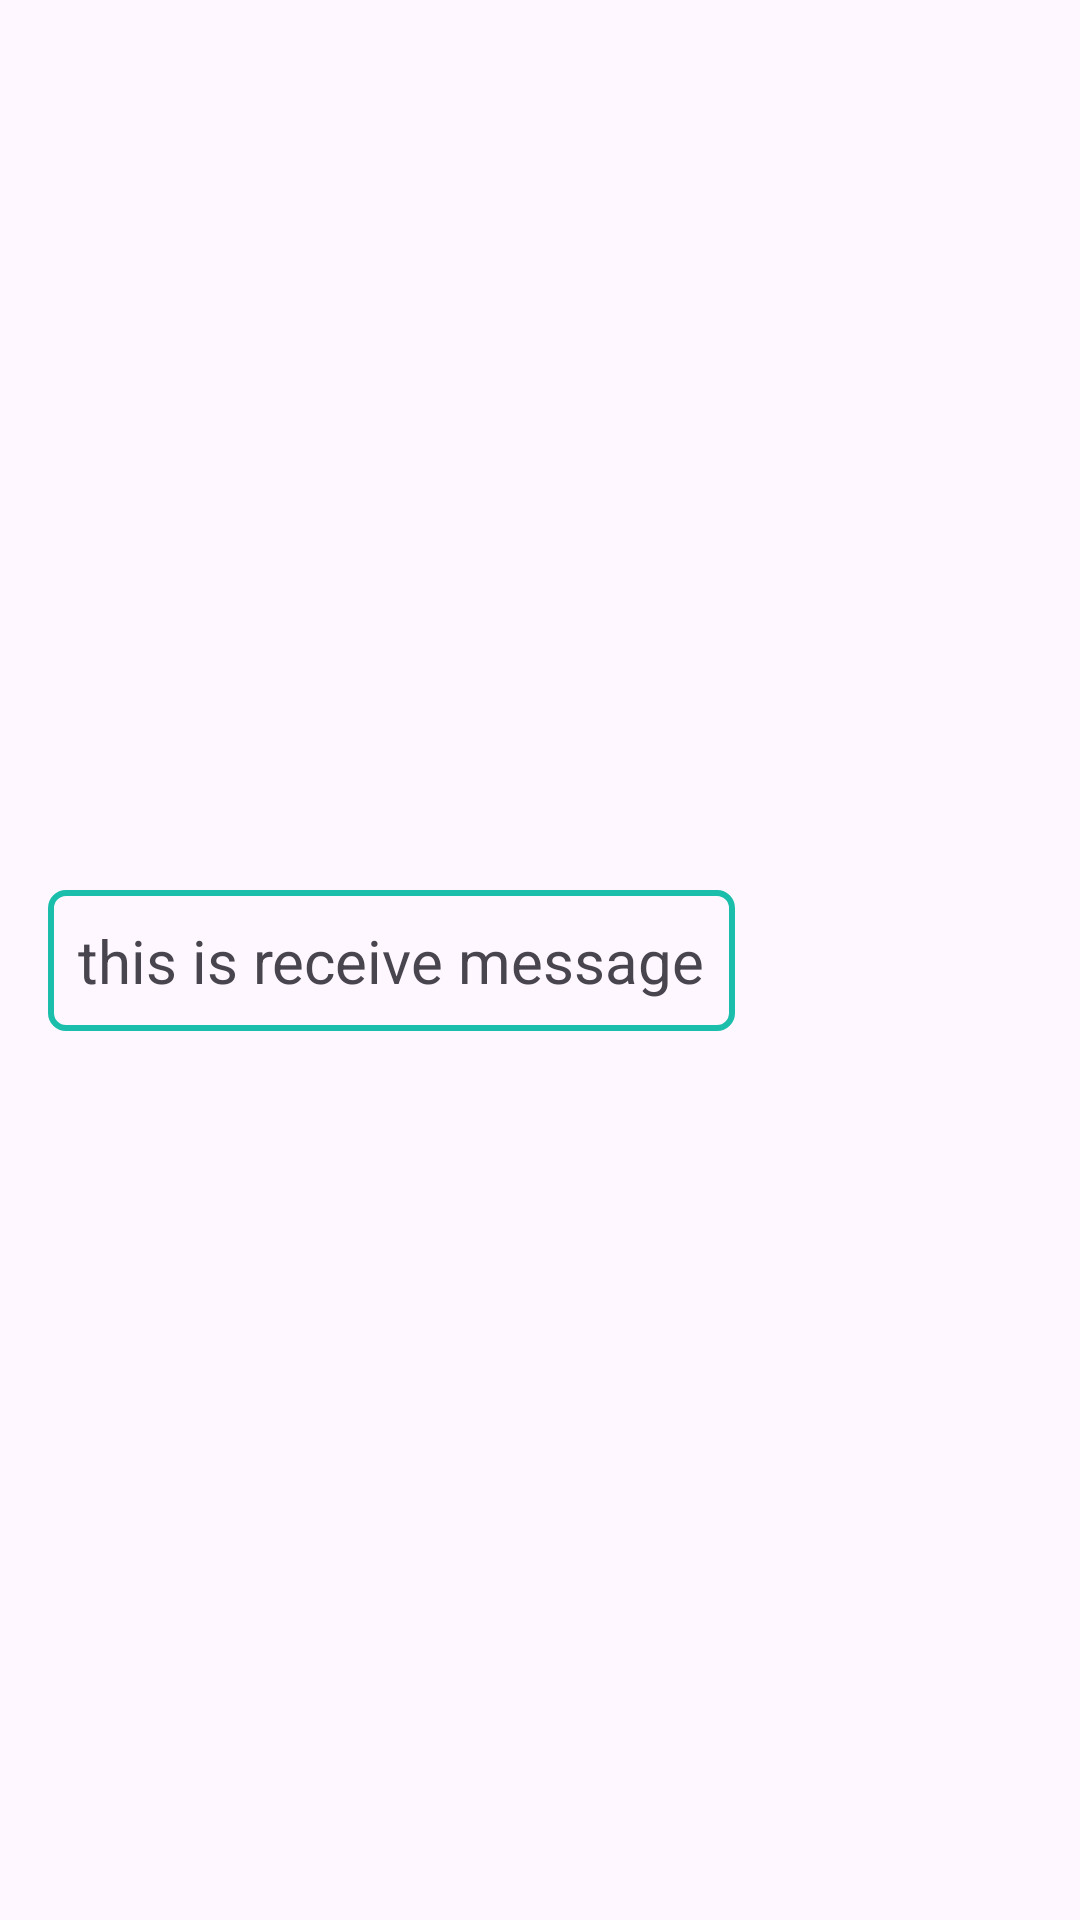

Layout XML and referenced resources for this Android screen:
<!-- AndroidManifest.xml: application theme Base.Theme.TripPal -->
<!-- res/layout/receive_item.xml -->
<?xml version="1.0" encoding="utf-8"?>
<androidx.constraintlayout.widget.ConstraintLayout xmlns:android="http://schemas.android.com/apk/res/android"
    xmlns:app="http://schemas.android.com/apk/res-auto"
    xmlns:tools="http://schemas.android.com/tools"
    android:layout_width="match_parent"
    android:paddingVertical="4dp"
    android:layout_height="wrap_content">


    <RelativeLayout
        android:id="@+id/recieve_message"
        android:layout_width="wrap_content"
        android:layout_height="wrap_content"
        android:background="@drawable/chatpopup_background"
        android:gravity="center"
        android:layout_marginStart="16dp"
        app:layout_constraintBottom_toBottomOf="parent"
        app:layout_constraintEnd_toEndOf="parent"
        app:layout_constraintHorizontal_bias="0.0"
        app:layout_constraintStart_toStartOf="parent"
        app:layout_constraintTop_toTopOf="parent">

        <TextView
            android:id="@+id/recieve_txt_message"
            android:layout_width="wrap_content"
            android:layout_height="wrap_content"
            android:layout_marginHorizontal="10dp"
            android:layout_marginVertical="10dp"
            android:text="this is receive message"
            android:textSize="20sp"
            app:layout_constraintEnd_toEndOf="parent"
            app:layout_constraintHorizontal_bias="0.901"
            app:layout_constraintStart_toStartOf="parent"
            app:layout_constraintTop_toTopOf="parent" />

    </RelativeLayout>


</androidx.constraintlayout.widget.ConstraintLayout>
<!-- resources referenced by this layout -->
<resources>
  <!-- drawable chatpopup_background (drawable) -->
  <?xml version="1.0" encoding="utf-8"?>
  <shape xmlns:android="http://schemas.android.com/apk/res/android">
      <corners android:radius="5dp"/>
      <stroke android:color="@color/tosca" android:width="2dp"/>
  
  
  </shape>
  <style name="Base.Theme.TripPal" parent="Theme.Material3.DayNight.NoActionBar">
  
          <item name="colorPrimary">@color/tosca</item>
          <item name="colorPrimaryVariant">@color/night_blue</item>
          <item name="colorOnPrimary">@color/white</item>
          
          <item name="colorSecondary">@color/teal_200</item>
          <item name="colorSecondaryVariant">@color/teal_700</item>
          <item name="colorOnSecondary">@color/black</item>
          
          <item name="android:statusBarColor" tools:targetApi="l">?attr/colorPrimary</item>
      </style>
  <color name="tosca">#1BBEAB</color>
  <color name="night_blue">#FF3700B3</color>
  <color name="white">#FFFFFFFF</color>
  <color name="teal_200">#FF03DAC5</color>
  <color name="teal_700">#FF018786</color>
  <color name="black">#FF000000</color>
</resources>
